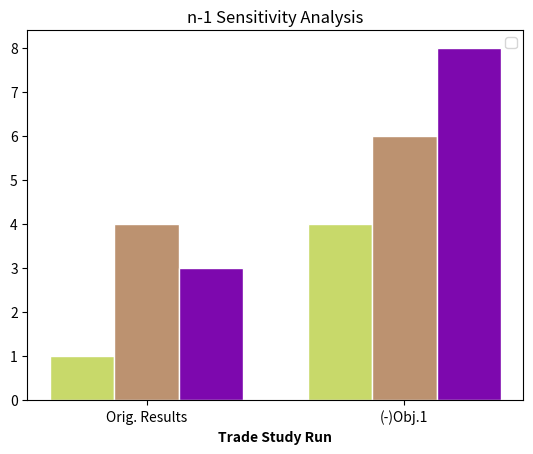

The script that saved this image:
import numpy as np
import matplotlib.pyplot as plt
import random

# takes in list of result lists

def graph(results, save_location=None):
    bar_width = 1 / (len(results[0]) + 1)

    np_res = np.array(results)
    bar_matrix = np_res.transpose()
    
    r_array = []
    r_array.append(np.arange(len(bar_matrix[0])))

    for index in range(1, len(bar_matrix)):
        r_array.append([x + bar_width for x in r_array[index - 1]])
    
    for i in range(0, len(r_array)):
        randy_beans = [random.randint(0, 255) for x in range(3)]
        hex_code = f'#{randy_beans[0]:02x}{randy_beans[1]:02x}{randy_beans[2]:02x}'
        plt.bar(r_array[i], bar_matrix[i], width=bar_width, color=hex_code, edgecolor='white')


    labels = []
    labels.append('Orig. Results')
    if len(results) > 1:
        for i in range(1, len(results)):
            labels.append(f'(-)Obj.{i}')
        ticks = [r + bar_width for r in range(len(results))]
        plt.title('n-1 Sensitivity Analysis')
    else:
        ticks = [bar_width]
        plt.title('Results')
    plt.xlabel('Trade Study Run', fontweight='bold')
    plt.xticks(ticks, labels)


    plt.legend()

    if save_location is None:
        plt.show()
    else:
        plt.savefig(save_location)


def test():
    test_data = [[1, 4, 3], [4, 6, 8]]
    graph(test_data, 'test.png')
if __name__ == '__main__':
    test()
